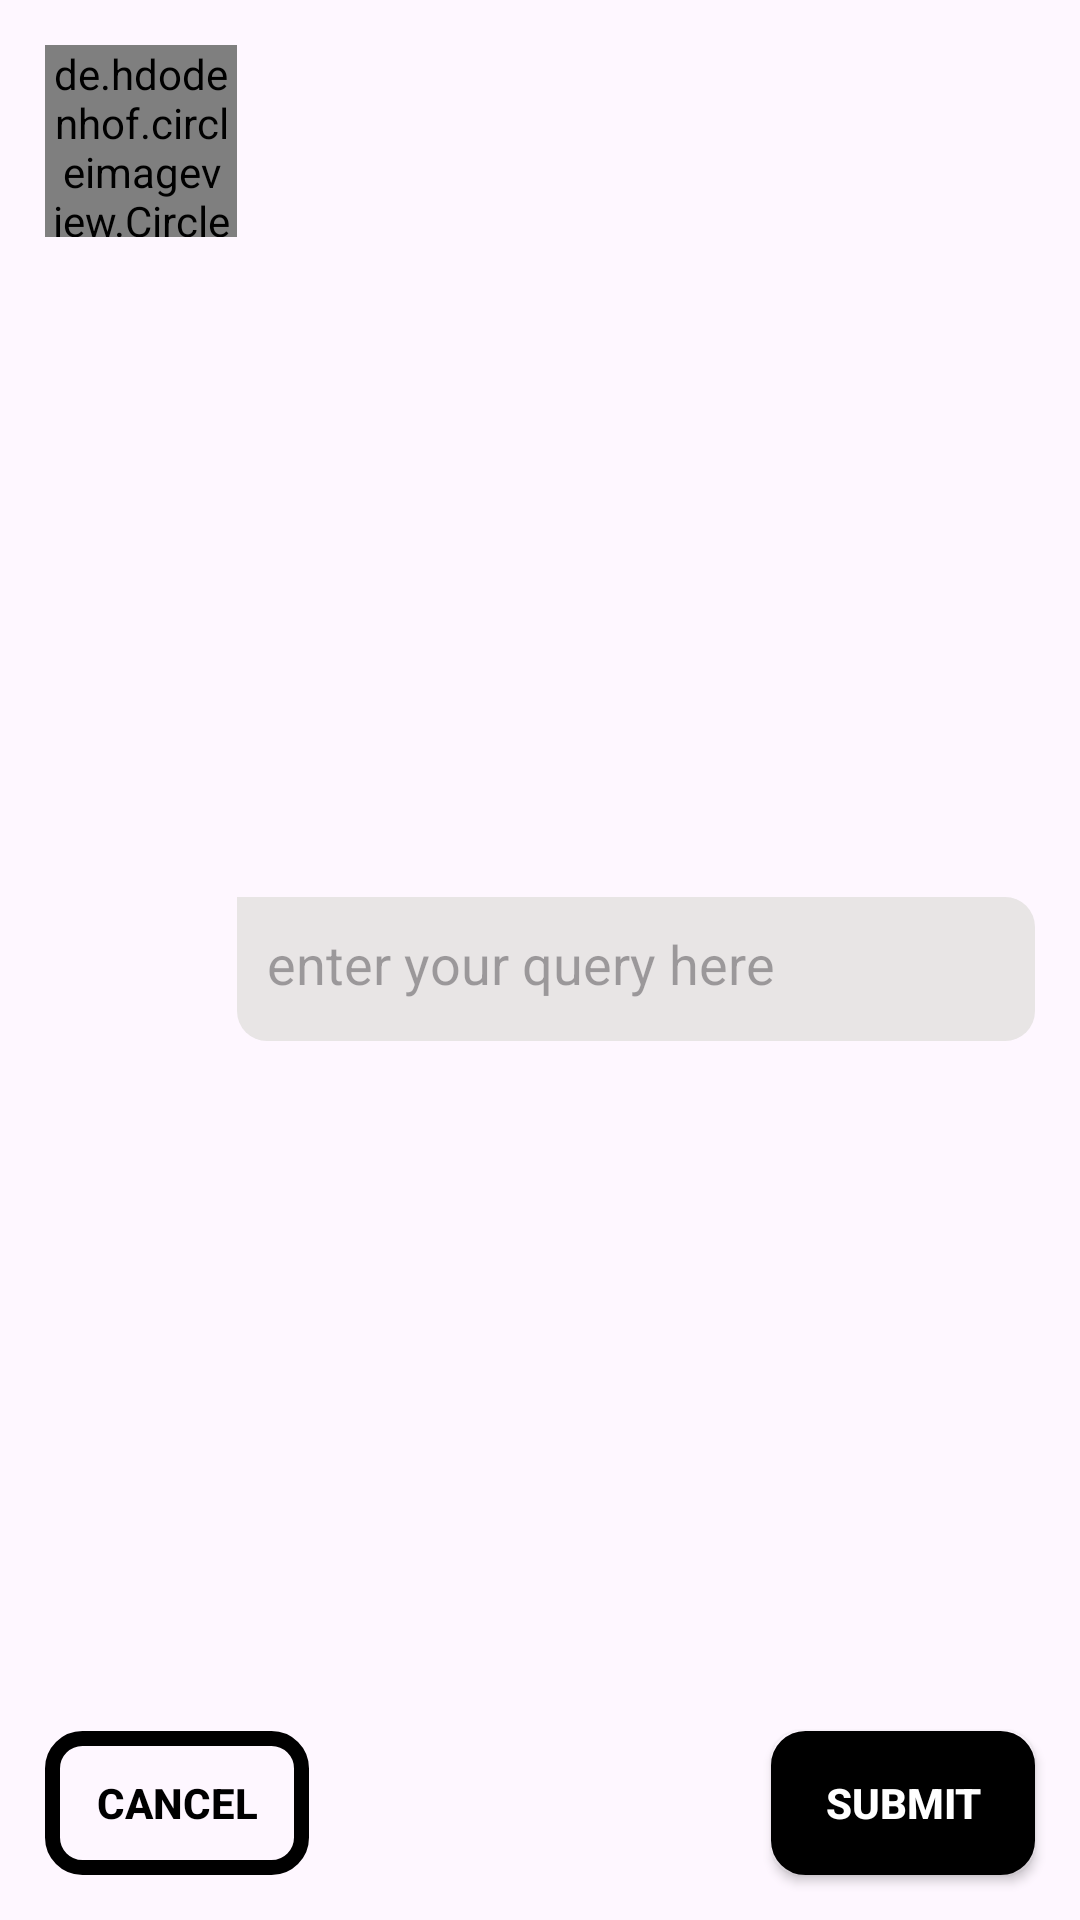

This screen was rendered from an Android layout file. Write that file and the resources it references.
<!-- AndroidManifest.xml: application theme Theme.TechLearn -->
<!-- res/layout/dialog_ask_query.xml -->
<?xml version="1.0" encoding="utf-8"?>
<androidx.constraintlayout.widget.ConstraintLayout xmlns:android="http://schemas.android.com/apk/res/android"
    xmlns:app="http://schemas.android.com/apk/res-auto"
    xmlns:tools="http://schemas.android.com/tools"
    android:layout_width="match_parent"
    android:layout_height="wrap_content">

    <de.hdodenhof.circleimageview.CircleImageView
        android:id="@+id/dlogAskQueryCircleImg"
        android:layout_width="64dp"
        android:layout_height="64dp"
        android:layout_margin="15dp"
        android:src="@drawable/logo"
        app:civ_border_width="2dp"
        app:layout_constraintStart_toStartOf="parent"
        app:layout_constraintTop_toTopOf="parent"
        tools:src="@tools:sample/avatars[0]" />

    <ScrollView
        android:id="@+id/scrollView2"
        android:layout_width="0dp"
        android:layout_height="wrap_content"
        android:layout_marginBottom="10dp"
        app:layout_constraintBottom_toTopOf="@+id/dlogAskQueryBtnSubmit"
        app:layout_constraintEnd_toEndOf="@+id/dlogAskQueryBtnSubmit"
        app:layout_constraintStart_toEndOf="@+id/dlogAskQueryCircleImg"
        app:layout_constraintTop_toBottomOf="@+id/dlogAskQueryCircleImg">

        <EditText
            android:id="@+id/dlogAskQueryEditTextEnterQuery"
            android:layout_width="match_parent"
            android:layout_height="wrap_content"
            android:minHeight="48dp"
            android:background="@drawable/shape_chatting"
            android:backgroundTint="#E8E5E5"
            android:ems="14"
            android:maxLength="200"
            android:gravity="start|top"
            android:hint="enter your query here"
            android:inputType="textMultiLine"
            android:maxHeight="180dp"
            android:padding="10dp"
            tools:ignore="Autofill,HardcodedText" />
    </ScrollView>

    <Button
        android:id="@+id/dlogAskQueryBtnSubmit"
        android:layout_width="wrap_content"
        android:layout_height="wrap_content"
        android:layout_marginEnd="15dp"
        android:layout_marginBottom="15dp"
        android:background="@drawable/shape_round_corners"
        android:backgroundTint="@color/black"
        android:gravity="center"
        android:text="Submit"
        android:textColor="@color/white"
        android:textStyle="bold"
        app:layout_constraintBottom_toBottomOf="parent"
        app:layout_constraintEnd_toEndOf="parent"
        tools:ignore="HardcodedText" />

    <Button
        android:id="@+id/dlogAskQueryBtnCancel"
        android:layout_width="wrap_content"
        android:layout_height="wrap_content"
        android:layout_marginStart="15dp"
        android:background="@drawable/shape_round_corner_hollow"
        android:backgroundTint="@color/black"
        android:gravity="center"
        android:text="cancel"
        android:textColor="@color/black"
        android:textStyle="bold"
        app:layout_constraintBottom_toBottomOf="@+id/dlogAskQueryBtnSubmit"
        app:layout_constraintStart_toStartOf="parent"
        app:layout_constraintTop_toTopOf="@+id/dlogAskQueryBtnSubmit"
        tools:ignore="HardcodedText" />

</androidx.constraintlayout.widget.ConstraintLayout>
<!-- resources referenced by this layout -->
<resources>
  <color name="black">#FF000000</color>
  <color name="white">#FFFFFFFF</color>
  <!-- drawable logo: png bitmap (drawable, 472263 bytes) -->
  <!-- drawable shape_chatting (drawable) -->
  <?xml version="1.0" encoding="utf-8"?>
  <shape android:shape="rectangle"
      xmlns:android="http://schemas.android.com/apk/res/android">
      <solid android:color="@color/white" />
      <corners
          android:topRightRadius="10dp"
          android:bottomLeftRadius="10dp"
          android:bottomRightRadius="10dp"
      />
  </shape>
  <!-- drawable shape_round_corner_hollow (drawable) -->
  <?xml version="1.0" encoding="utf-8"?>
  <shape xmlns:android="http://schemas.android.com/apk/res/android">
      <stroke
          android:width="5dp"
          android:color="@color/white"
          />
      <solid android:color="@android:color/transparent"/>
      <padding
          android:left="3dp"
          android:top="3dp"
          android:bottom="3dp"
          android:right="3dp"/>
  
      <corners android:radius="10dp"/>
  </shape>
  <!-- drawable shape_round_corners (drawable) -->
  <?xml version="1.0" encoding="utf-8"?>
  <shape xmlns:android="http://schemas.android.com/apk/res/android">
      <stroke
          android:width="3dp"
          android:color="@color/white"
          />
      <solid android:color="@android:color/white"/>
  
      <padding
          android:left="3dp"
          android:top="3dp"
          android:bottom="3dp"
          android:right="3dp"/>
  
      <corners android:radius="10dp"/>
  </shape>
  <style name="Theme.TechLearn" parent="Theme.MaterialComponents.DayNight.NoActionBar">
          
          <item name="colorPrimary">@color/purple_500</item>
          <item name="colorPrimaryVariant">@color/purple_700</item>
          <item name="colorOnPrimary">@color/white</item>
          
          <item name="colorSecondary">@color/teal_200</item>
          <item name="colorSecondaryVariant">@color/teal_700</item>
          <item name="colorOnSecondary">@color/black</item>
          
          <item name="android:statusBarColor">?attr/colorPrimaryVariant</item>
          
      </style>
  <color name="purple_500">#FF6200EE</color>
  <color name="purple_700">#FF3700B3</color>
  <color name="teal_200">#FF03DAC5</color>
  <color name="teal_700">#FF018786</color>
</resources>
